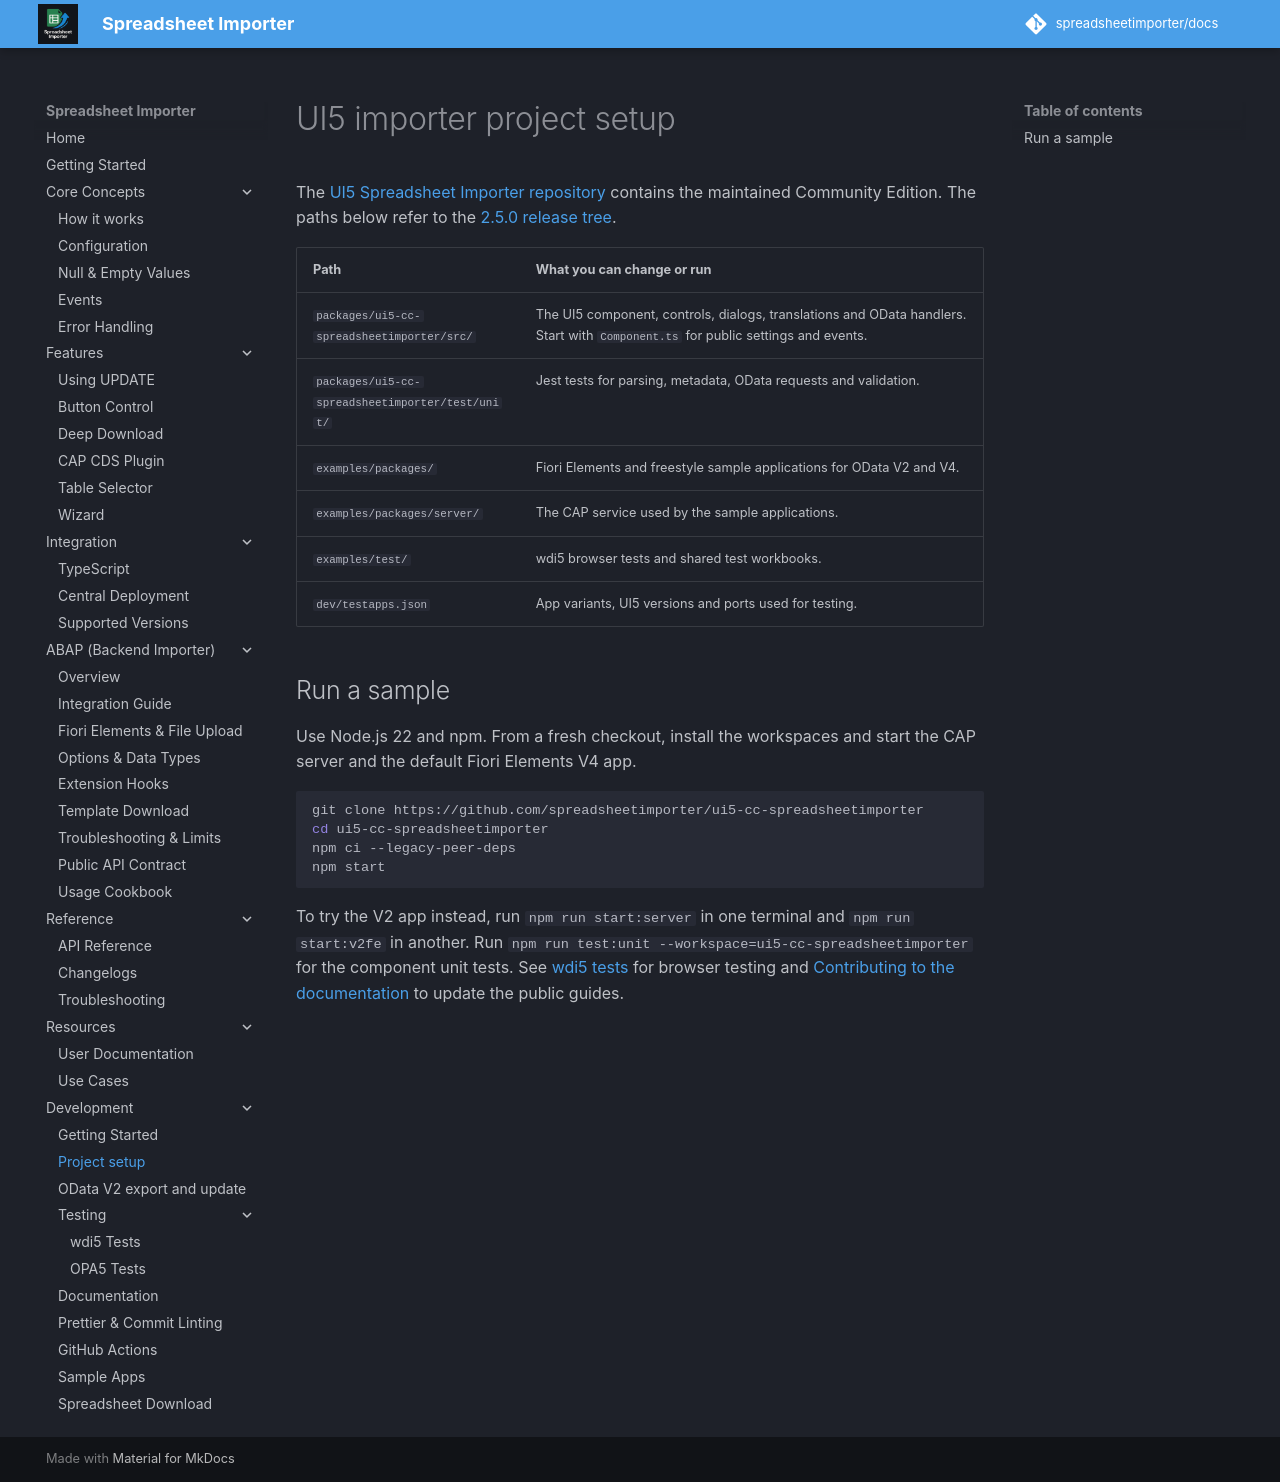

repository: spreadsheetimporter/docs · page: ui5/pages/Development/ProjectSetup/index.html · generator: mkdocs

# UI5 importer project setup

The [UI5 Spreadsheet Importer repository](https://github.com/spreadsheetimporter/ui5-cc-spreadsheetimporter) contains the maintained Community Edition. The paths below refer to the [2.5.0 release tree](https://github.com/spreadsheetimporter/ui5-cc-spreadsheetimporter/tree/ui5-cc-spreadsheetimporter-v2.5.0).

| Path | What you can change or run |
| --- | --- |
| `packages/ui5-cc-spreadsheetimporter/src/` | The UI5 component, controls, dialogs, translations and OData handlers. Start with `Component.ts` for public settings and events. |
| `packages/ui5-cc-spreadsheetimporter/test/unit/` | Jest tests for parsing, metadata, OData requests and validation. |
| `examples/packages/` | Fiori Elements and freestyle sample applications for OData V2 and V4. |
| `examples/packages/server/` | The CAP service used by the sample applications. |
| `examples/test/` | wdi5 browser tests and shared test workbooks. |
| `dev/testapps.json` | App variants, UI5 versions and ports used for testing. |

## Run a sample

Use Node.js 22 and npm. From a fresh checkout, install the workspaces and start the CAP server and the default Fiori Elements V4 app.

```sh
git clone https://github.com/spreadsheetimporter/ui5-cc-spreadsheetimporter
cd ui5-cc-spreadsheetimporter
npm ci --legacy-peer-deps
npm start
```

To try the V2 app instead, run `npm run start:server` in one terminal and `npm run start:v2fe` in another. Run `npm run test:unit --workspace=ui5-cc-spreadsheetimporter` for the component unit tests. See [wdi5 tests](wdi5.md) for browser testing and [Contributing to the documentation](Docs.md) to update the public guides.
